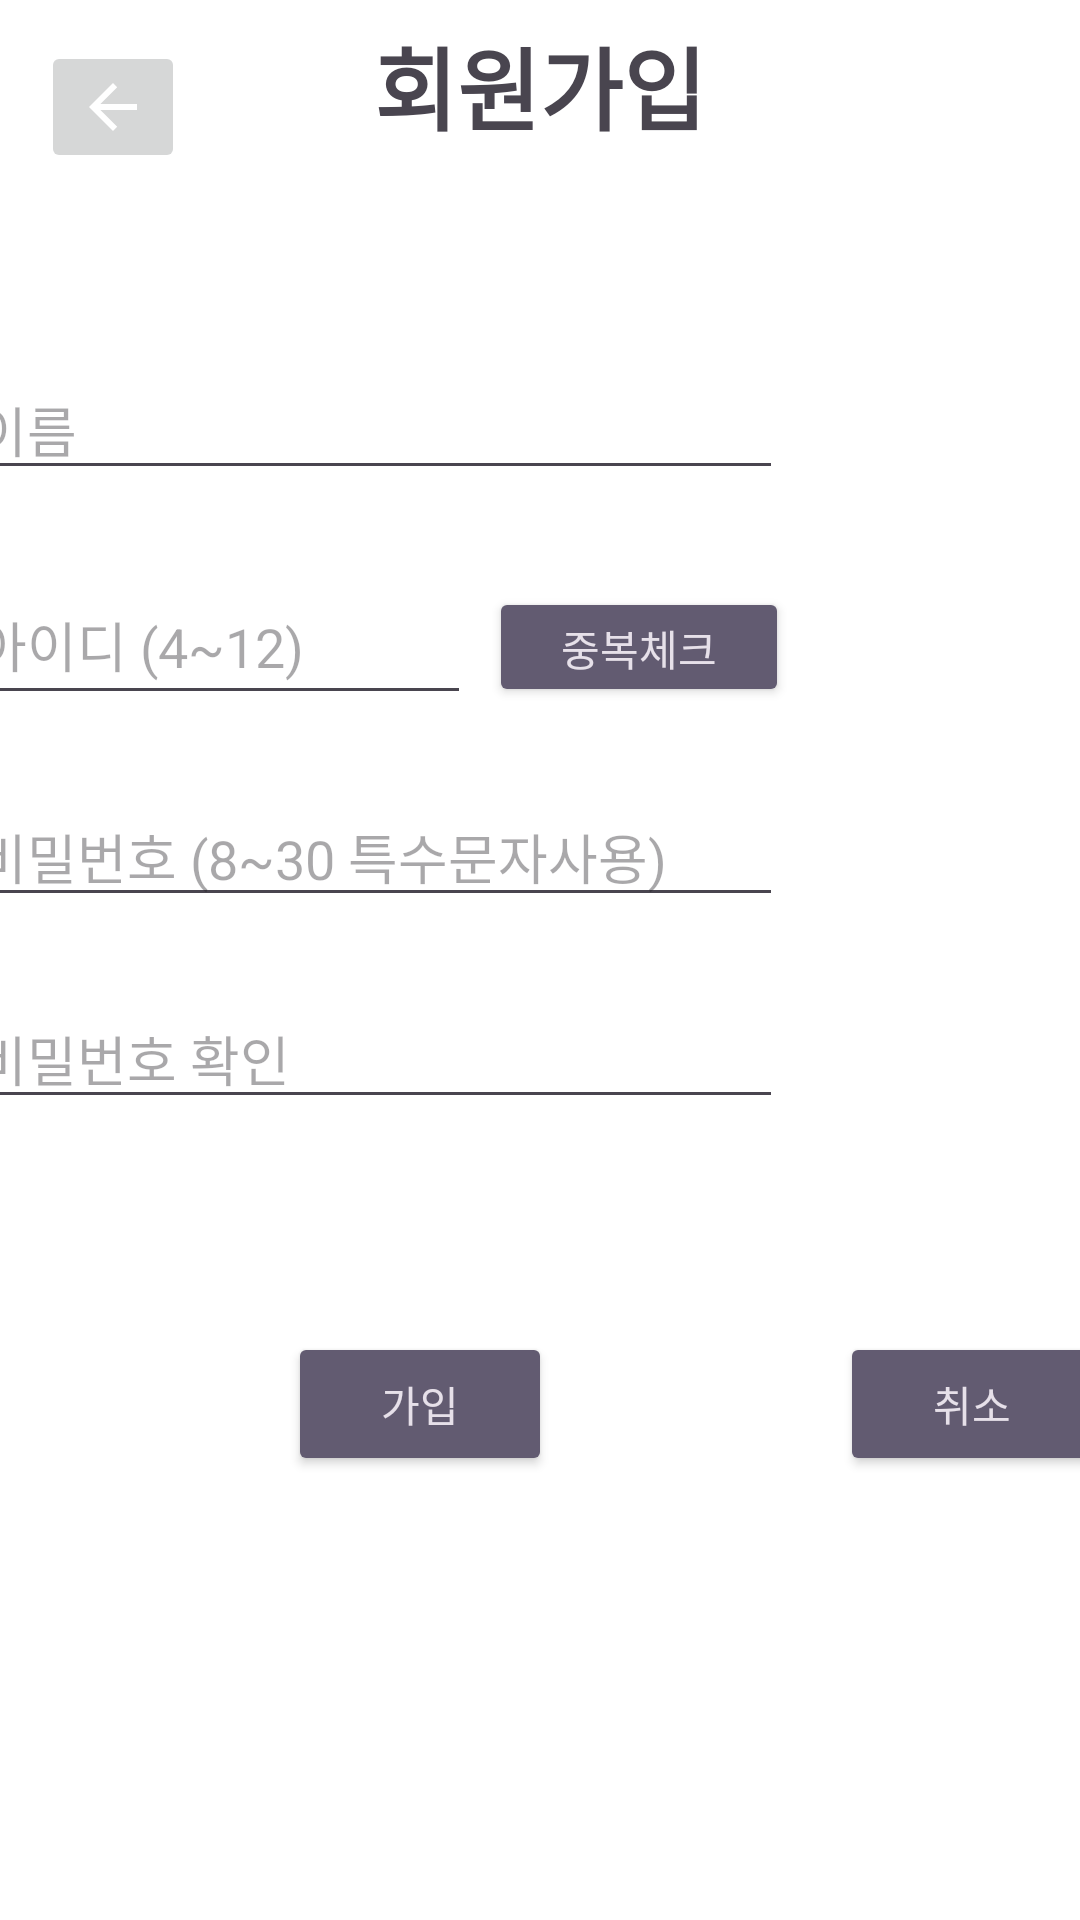

Here is an Android app screen rendered from its layout file. Give the layout XML and the strings, colors and styles it references.
<!-- AndroidManifest.xml: application theme Theme.Camera_App -->
<!-- res/layout/activity_join.xml -->
<?xml version="1.0" encoding="utf-8"?>
<androidx.constraintlayout.widget.ConstraintLayout
        xmlns:android="http://schemas.android.com/apk/res/android"
        xmlns:app="http://schemas.android.com/apk/res-auto"
        xmlns:tools="http://schemas.android.com/tools"
        android:layout_width="match_parent"
        android:layout_height="match_parent"
        android:background="#FFFFFF">
    
    <ImageButton
            android:id="@+id/backbutton"
            android:layout_width="wrap_content"
            android:layout_height="wrap_content"
            app:layout_constraintBottom_toBottomOf="parent"
            app:layout_constraintHorizontal_bias="0.044"
            app:layout_constraintLeft_toLeftOf="parent"
            app:layout_constraintRight_toRightOf="parent"
            app:layout_constraintTop_toTopOf="parent"
            app:layout_constraintVertical_bias="0.023"
            app:srcCompat="@drawable/abc_vector_test"
            tools:layout_constraintBottom_creator="1"
            tools:layout_constraintLeft_creator="1"
            tools:layout_constraintRight_creator="1"/>

    <TextView
            android:id="@+id/textView"
            android:layout_width="wrap_content"
            android:layout_height="wrap_content"
            android:layout_marginBottom="70dp"
            android:text="회원가입"
            android:textSize="30sp"
            android:textStyle="bold"
            app:layout_constraintBottom_toTopOf="@+id/join_name"
            app:layout_constraintEnd_toEndOf="parent"
            app:layout_constraintStart_toStartOf="parent"/>

    <EditText
            android:id="@+id/join_name"
            android:layout_width="wrap_content"
            android:layout_height="wrap_content"
            android:layout_marginEnd="2dp"
            android:layout_marginRight="2dp"
            android:layout_marginBottom="25dp"
            android:ems="13"
            android:hint="이름"
            android:inputType="textPersonName"
            android:privateImeOptions="defaultInputmode=korean"
            app:layout_constraintBottom_toTopOf="@+id/join_id"
            app:layout_constraintEnd_toEndOf="@+id/checkid_button"/>

    <EditText
            android:id="@+id/join_id"
            android:layout_width="0dp"
            android:layout_height="50dp"
            android:layout_marginEnd="6dp"
            android:layout_marginRight="6dp"
            android:layout_marginBottom="24dp"
            android:ems="13"
            android:hint="아이디 (4~12)"
            android:inputType="text"
            app:layout_constraintBottom_toTopOf="@+id/join_pw"
            app:layout_constraintEnd_toStartOf="@+id/checkid_button"
            app:layout_constraintStart_toStartOf="@+id/join_name"/>

    <EditText
            android:id="@+id/join_pw"
            android:layout_width="wrap_content"
            android:layout_height="wrap_content"
            android:layout_marginBottom="24dp"
            android:ems="13"
            android:hint="비밀번호 (8~30 특수문자사용)"
            android:inputType="textPassword"
            app:layout_constraintBottom_toTopOf="@+id/join_pw2"
            app:layout_constraintStart_toStartOf="@+id/join_id"/>

    <EditText
            android:id="@+id/join_pw2"
            android:layout_width="wrap_content"
            android:layout_height="wrap_content"
            android:layout_marginBottom="267dp"
            android:ems="13"
            android:hint="비밀번호 확인"
            android:inputType="textPassword"
            app:layout_constraintBottom_toBottomOf="parent"
            app:layout_constraintStart_toStartOf="@+id/join_pw"/>



    <Button
            android:id="@+id/checkid_button"
            style="@style/defaultButton"
            android:layout_width="100dp"
            android:layout_height="40dp"
            android:layout_marginEnd="97dp"
            android:layout_marginRight="97dp"
            android:text="중복체크"
            app:layout_constraintBaseline_toBaselineOf="@+id/join_id"
            app:layout_constraintEnd_toEndOf="parent"/>

    <Button
            android:id="@+id/cancel_button"
            style="@style/defaultButton"
            android:layout_width="wrap_content"
            android:layout_height="wrap_content"
            android:layout_marginStart="96dp"
            android:layout_marginTop="71dp"
            android:text="취소"
            app:layout_constraintStart_toEndOf="@+id/join_button"
            app:layout_constraintTop_toBottomOf="@+id/join_pw2"/>

    <Button
            android:id="@+id/join_button"
            style="@style/defaultButton"
            android:layout_width="wrap_content"
            android:layout_height="wrap_content"
            android:layout_marginStart="70dp"
            android:layout_marginLeft="96dp"
            android:text="가입"
            app:layout_constraintBaseline_toBaselineOf="@+id/cancel_button"
            app:layout_constraintStart_toStartOf="parent"/>


</androidx.constraintlayout.widget.ConstraintLayout>
<!-- resources referenced by this layout -->
<resources>
  <style name="defaultButton" parent="Widget.AppCompat.Button.Colored">
          <item name="android:colorAccent">@color/colorAccent</item>
      </style>
  <style name="Theme.Camera_App" parent="Base.Theme.Camera_App" />
  <color name="colorAccent">#FFAB40</color>
  <style name="Base.Theme.Camera_App" parent="Theme.Material3.DayNight.NoActionBar">
          
          
      </style>
</resources>
